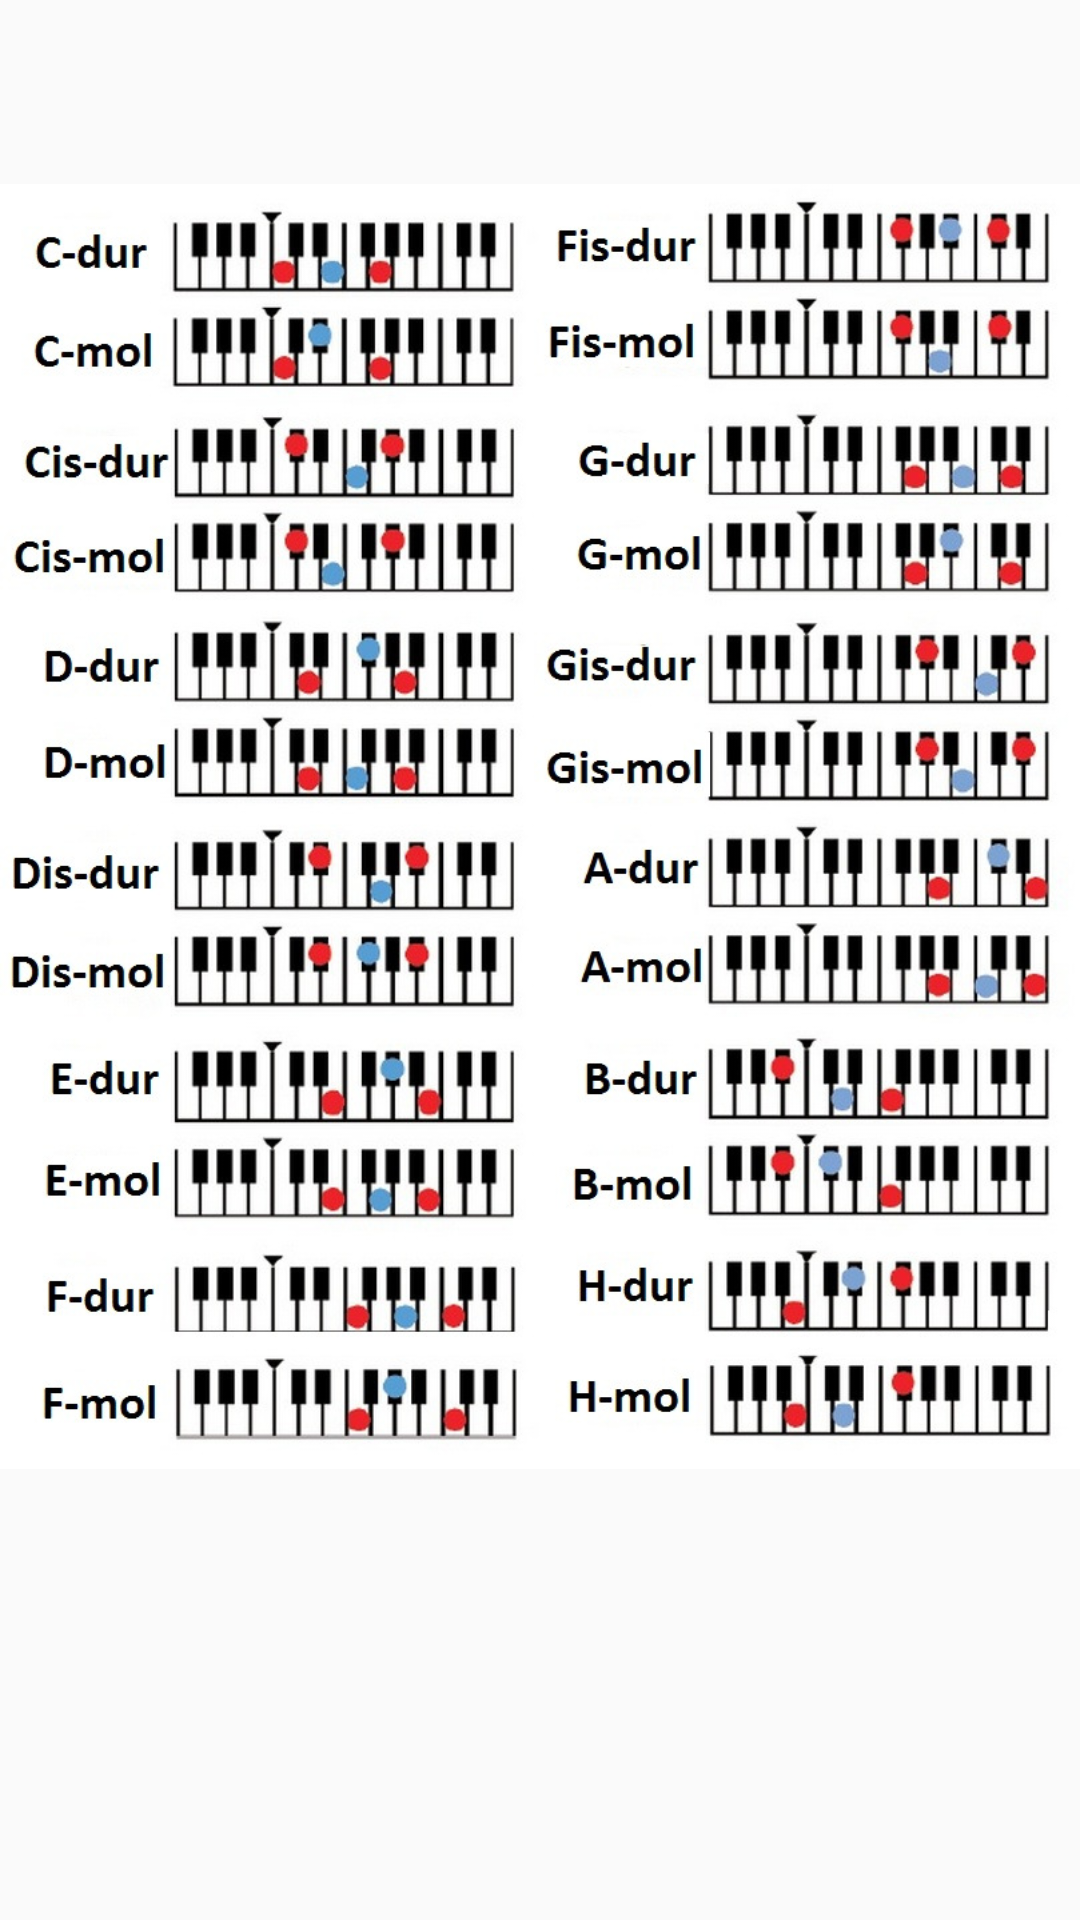

This screen was rendered from an Android layout file. Write that file and the resources it references.
<!-- AndroidManifest.xml: application theme AppTheme -->
<!-- res/layout/activity_acords.xml -->
<?xml version="1.0" encoding="utf-8"?>
<android.support.constraint.ConstraintLayout xmlns:android="http://schemas.android.com/apk/res/android"
    xmlns:app="http://schemas.android.com/apk/res-auto"
    xmlns:tools="http://schemas.android.com/tools"
    android:layout_width="match_parent"
    android:layout_height="match_parent"
    tools:context="com.example.kamil.magisterkaone.share.Acords">

    <ImageView
        android:id="@+id/acord_image"
        android:layout_width="368dp"
        android:layout_height="551dp"
        android:src="@drawable/akordy"
        tools:layout_editor_absoluteY="8dp"
        tools:layout_editor_absoluteX="8dp" />
</android.support.constraint.ConstraintLayout>
<!-- resources referenced by this layout -->
<resources>
  <!-- drawable akordy: jpg bitmap (drawable, 230725 bytes) -->
  <style name="AppTheme" parent="Theme.AppCompat.Light.NoActionBar">
          
          <item name="colorPrimary">@color/colorPrimary</item>
          <item name="colorPrimaryDark">@color/colorPrimaryDark</item>
          <item name="colorAccent">@color/colorAccent</item>
          <item name="android:fontFamily">cursive</item>
      </style>
  <color name="colorPrimary">#3F51B5</color>
  <color name="colorPrimaryDark">#303F9F</color>
  <color name="colorAccent">#FF4081</color>
</resources>
